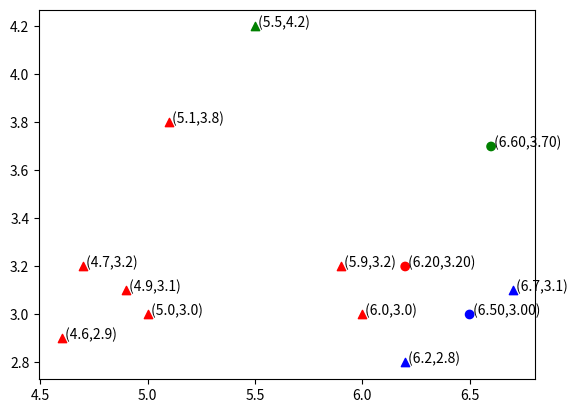
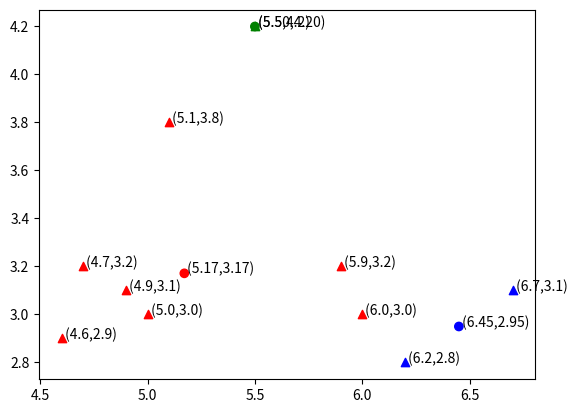
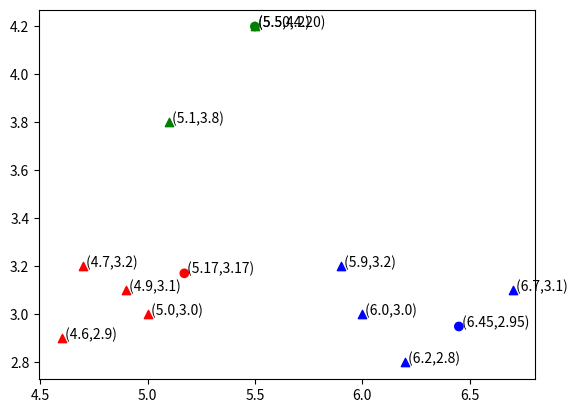
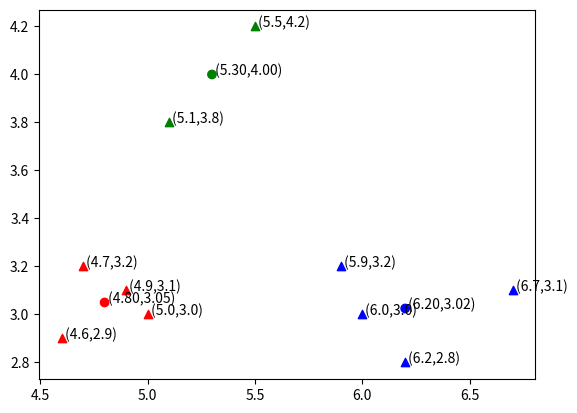

Python code for these plots, in order:
import numpy as np
import math
import sys
import copy
import matplotlib.pyplot as plt
def euclidian_distance(p1, p2):
    return math.sqrt((p2[0]-p1[0])**2 + (p2[1]-p1[1])**2)

def get_mean(arr):
    x, y, l =0, 0, len(arr)
    for i in arr:
        x+=i[0]
        y+=i[1]
    return (x/l, y/l)

def invertDictionary(d):
    myDict = {}
    for i in d:
        value = d.get(i)
        myDict.setdefault(value,[]).append(i)
    return myDict

def plot(cluster_ass, centers, itr, var):
    center_2_points=invertDictionary(cluster_ass)
    colors = ['r', 'g', 'b']
    for h in range(0,3):
        x_axis,y_axis=zip(*center_2_points[h])
        plt.scatter(x_axis, y_axis, c=colors[h], marker="^")
        for a,b in zip(x_axis, y_axis):
            plt.text(a, b, ' ('+str(a)+','+str(b)+')')
    x_c, y_c=zip(*centers)
    plt.scatter(x_c, y_c, c=colors, marker="o")
    for a,b in zip(x_c, y_c):
        plt.text(a, b, ' ('+str(format(a, '.2f'))+','+str(format(b, '.2f'))+')')
    plt.savefig('task3_'+'iter'+str(itr)+'_'+var+'.jpg')
    plt.clf()

def find_and_plot_kmeans(x, centers):
    cluster_ass={}
    for i in x:
        cluster_ass[i]=None
    i=0
    count=0
    while(True):
        if i==0:
            temp = copy.deepcopy(cluster_ass)
        cluster=None
        min=sys.maxsize
        for j in range(0, 3):
            ed=euclidian_distance(x[i], centers[j])
            if min > ed:
                cluster=j
                min=ed
        cluster_ass[x[i]]=cluster
        i+=1
        if i == len(x):
            count+=1
            i=0
            if temp==cluster_ass:
                break
            else:
                plot(cluster_ass, centers, count, 'a')
                for n in range(0,3):
                    centers[n]=get_mean(invertDictionary(cluster_ass)[n])
                plot(cluster_ass, centers, count, 'b')


centers=[(6.2, 3.2), (6.6, 3.7), (6.5, 3.0)]

x=[(5.9, 3.2), (4.6, 2.9), (6.2, 2.8), (4.7, 3.2), (5.5, 4.2), (5.0, 3.0),
   (4.9, 3.1), (6.7, 3.1), (5.1, 3.8), (6.0, 3.0)]

find_and_plot_kmeans(x, centers)
